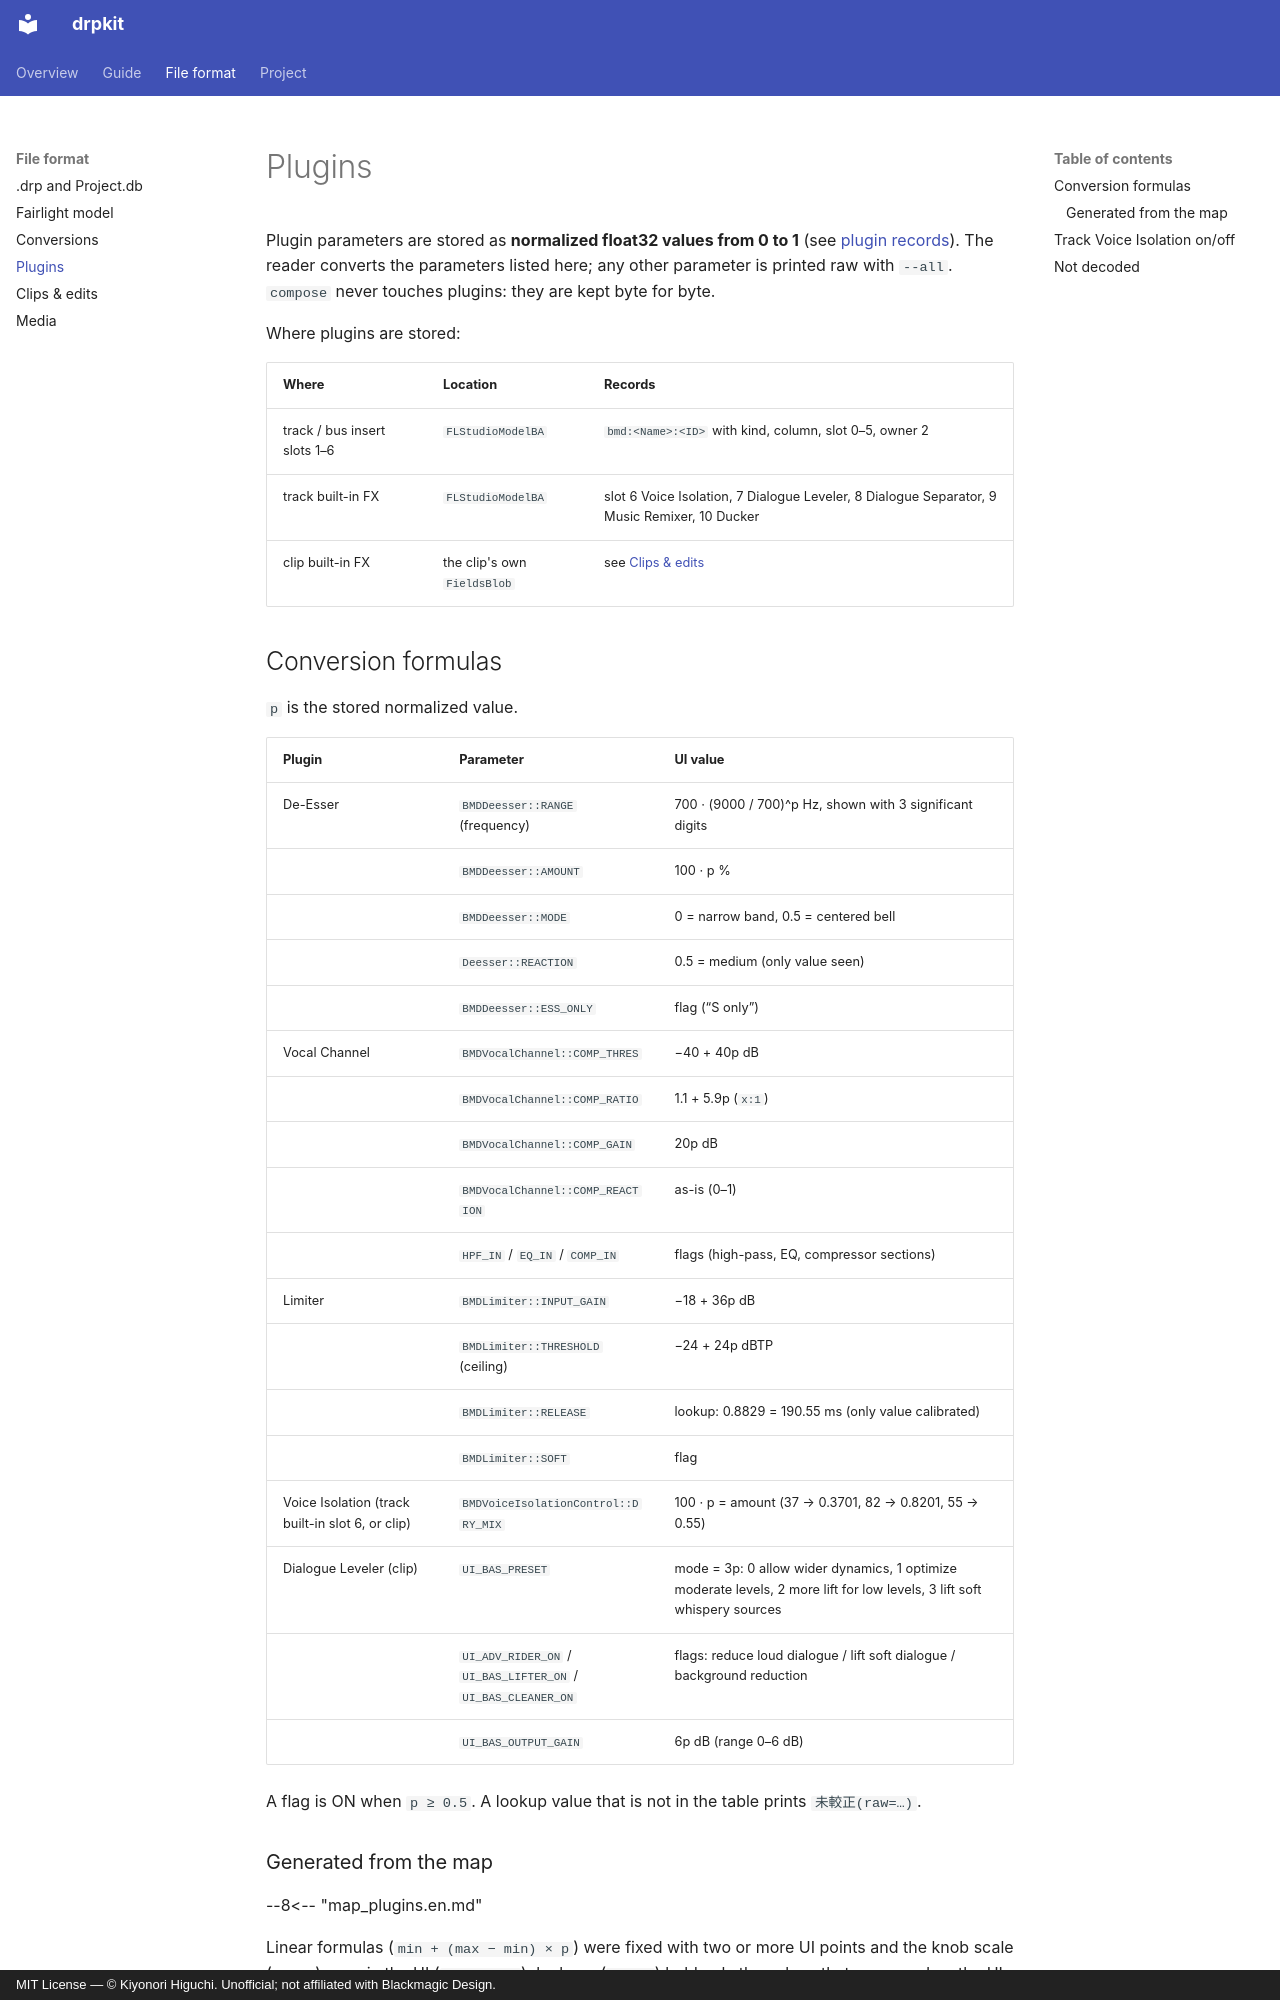

repository: higuchiki/drpkit · page: plugins/index.html · generator: mkdocs · copyright: MIT License — © Kiyonori Higuchi. Unofficial; not affiliated with Blackmagic Design.

# Plugins

Plugin parameters are stored as **normalized float32 values from 0 to 1** (see [plugin records](fairlight-model.md#plugin-records)). The reader converts the parameters listed here; any other parameter is printed raw with `--all`. `compose` never touches plugins: they are kept byte for byte.

Where plugins are stored:

| Where | Location | Records |
|---|---|---|
| track / bus insert slots 1–6 | `FLStudioModelBA` | `bmd:<Name>:<ID>` with kind, column, slot 0–5, owner 2 |
| track built-in FX | `FLStudioModelBA` | slot 6 Voice Isolation, 7 Dialogue Leveler, 8 Dialogue Separator, 9 Music Remixer, 10 Ducker |
| clip built-in FX | the clip's own `FieldsBlob` | see [Clips & edits](clips-edits.md#clip-built-in-fx) |

## Conversion formulas

`p` is the stored normalized value.

| Plugin | Parameter | UI value |
|---|---|---|
| De-Esser | `BMDDeesser::RANGE` (frequency) | 700 · (9000 / 700)^p Hz, shown with 3 significant digits |
| | `BMDDeesser::AMOUNT` | 100 · p % |
| | `BMDDeesser::MODE` | 0 = narrow band, 0.5 = centered bell |
| | `Deesser::REACTION` | 0.5 = medium (only value seen) |
| | `BMDDeesser::ESS_ONLY` | flag (“S only”) |
| Vocal Channel | `BMDVocalChannel::COMP_THRES` | −40 + 40p dB |
| | `BMDVocalChannel::COMP_RATIO` | 1.1 + 5.9p (`x:1`) |
| | `BMDVocalChannel::COMP_GAIN` | 20p dB |
| | `BMDVocalChannel::COMP_REACTION` | as-is (0–1) |
| | `HPF_IN` / `EQ_IN` / `COMP_IN` | flags (high-pass, EQ, compressor sections) |
| Limiter | `BMDLimiter::INPUT_GAIN` | −18 + 36p dB |
| | `BMDLimiter::THRESHOLD` (ceiling) | −24 + 24p dBTP |
| | `BMDLimiter::RELEASE` | lookup: 0.8829 = 190.55 ms (only value calibrated) |
| | `BMDLimiter::SOFT` | flag |
| Voice Isolation (track built-in slot 6, or clip) | `BMDVoiceIsolationControl::DRY_MIX` | 100 · p = amount (37 → 0.3701, 82 → 0.8201, 55 → 0.55) |
| Dialogue Leveler (clip) | `UI_BAS_PRESET` | mode = 3p: 0 allow wider dynamics, 1 optimize moderate levels, 2 more lift for low levels, 3 lift soft whispery sources |
| | `UI_ADV_RIDER_ON` / `UI_BAS_LIFTER_ON` / `UI_BAS_CLEANER_ON` | flags: reduce loud dialogue / lift soft dialogue / background reduction |
| | `UI_BAS_OUTPUT_GAIN` | 6p dB (range 0–6 dB) |

A flag is ON when `p ≥ 0.5`. A lookup value that is not in the table prints `未較正(raw=…)`.

### Generated from the map

--8<-- "map_plugins.en.md"

Linear formulas (`min + (max − min) × p`) were fixed with two or more UI points and the knob scale (range) seen in the UI (`two_point`); lookups (`calib`) hold only the values that were read on the UI.
